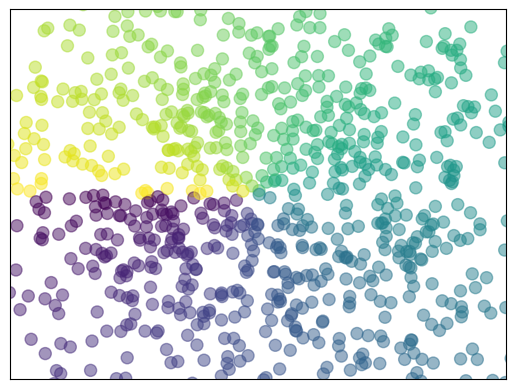

This figure's Python source:
import matplotlib.pyplot as plt
import numpy as np

n = 1024    # data size
X = np.random.normal(0, 1, n)  # 正太分布
Y = np.random.normal(0, 1, n)
T = np.arctan2(Y, X)    # for color later on

plt.scatter(X, Y, s=75, c=T, alpha=0.5)
# 用颜色来设置 color
plt.xlim(-1.5, 1.5)
plt.xticks(())  # ignore x ticks
plt.ylim(-1.5, 1.5)
plt.yticks(())  # ignore y ticks

plt.show()
